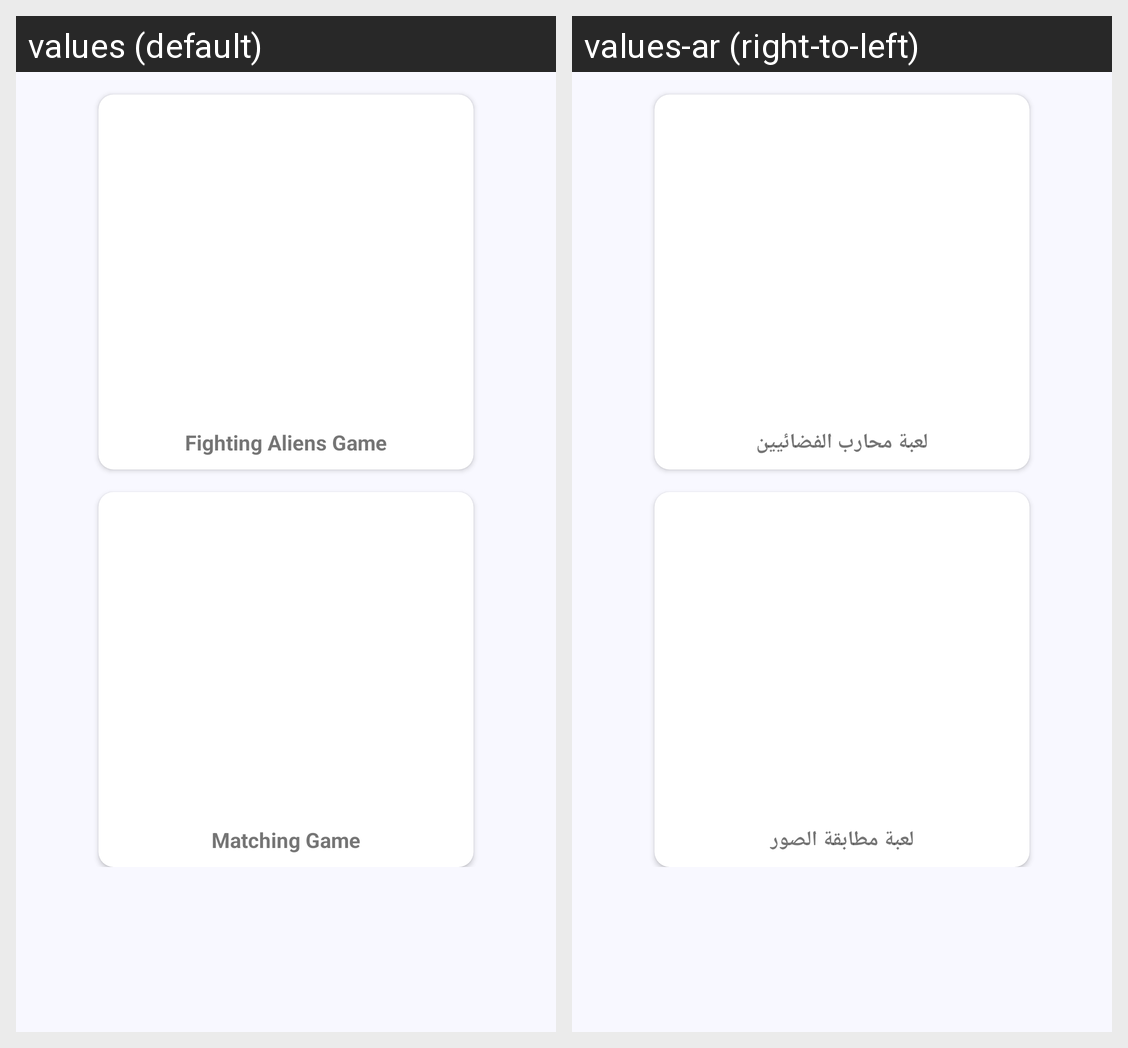

The same Android screen rendered under two of its app's locales, left to right. List the strings drawn on it with the default value and each locale's translation.
Android screen res/layout/fragment_gallery.xml rendered under 2 locales, left to right: values (default), values-ar (right-to-left). Device: Nexus 5 (rendered at 1080×1920; each locale shown at half size, 540×960, under a caption strip naming it); theme Theme.Tarmeez.
Strings drawn on this screen, with the default value and each locale's value (text and hints the layout hard-codes, and strings that could not be matched under every locale, appear in the picture but are not listed):

fighting_game
  values: Fighting Aliens Game
  values-ar: لعبة محارب الفضائيين

matching_game
  values: Matching Game
  values-ar: لعبة مطابقة الصور
